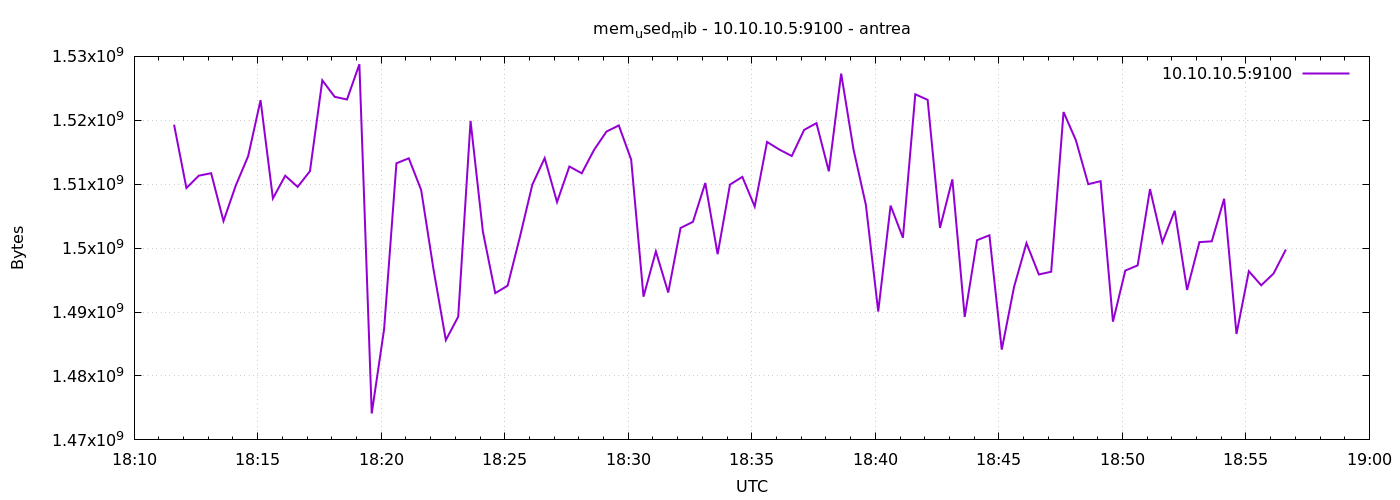

The data file committed next to this chart (first rows):
1777918297	1519308800
1777918327	1509400576
1777918357	1511333888
1777918387	1511723008
1777918417	1504239616
1777918447	1509818368
1777918477	1514405888
1777918507	1523146752
1777918537	1507782656
1777918567	1511329792
1777918597	1509584896
1777918627	1512042496
1777918657	1526255616
1777918687	1523675136
1777918717	1523257344
1777918747	1528770560
1777918777	1474134016
1777918807	1487294464
1777918837	1513279488
1777918867	1514053632
1777918897	1509105664
1777918927	1496694784
1777918957	1485615104
1777918987	1489276928
1777919017	1519898624
1777919047	1502560256
1777919077	1492959232
1777919107	1494126592
1777919137	1501790208
1777919167	1509928960
1777919197	1514082304
1777919227	1507205120
1777919257	1512771584
1777919287	1511710720
1777919317	1515380736
1777919347	1518235648
1777919377	1519198208
1777919407	1513852928
1777919437	1492410368
1777919467	1499492352
1777919497	1493053440
1777919527	1503158272
1777919557	1504112640
1777919587	1510195200
1777919617	1499058176
1777919647	1509941248
1777919677	1511149568
1777919707	1506516992
1777919737	1516609536
1777919767	1515417600
1777919797	1514409984
1777919827	1518497792
1777919857	1519558656
1777919887	1512022016
1777919917	1527308288
1777919947	1515425792
1777919977	1506766848
1777920007	1490083840
1777920037	1506656256
1777920067	1501626368
1777920097	1524068352
... 30 more rows
